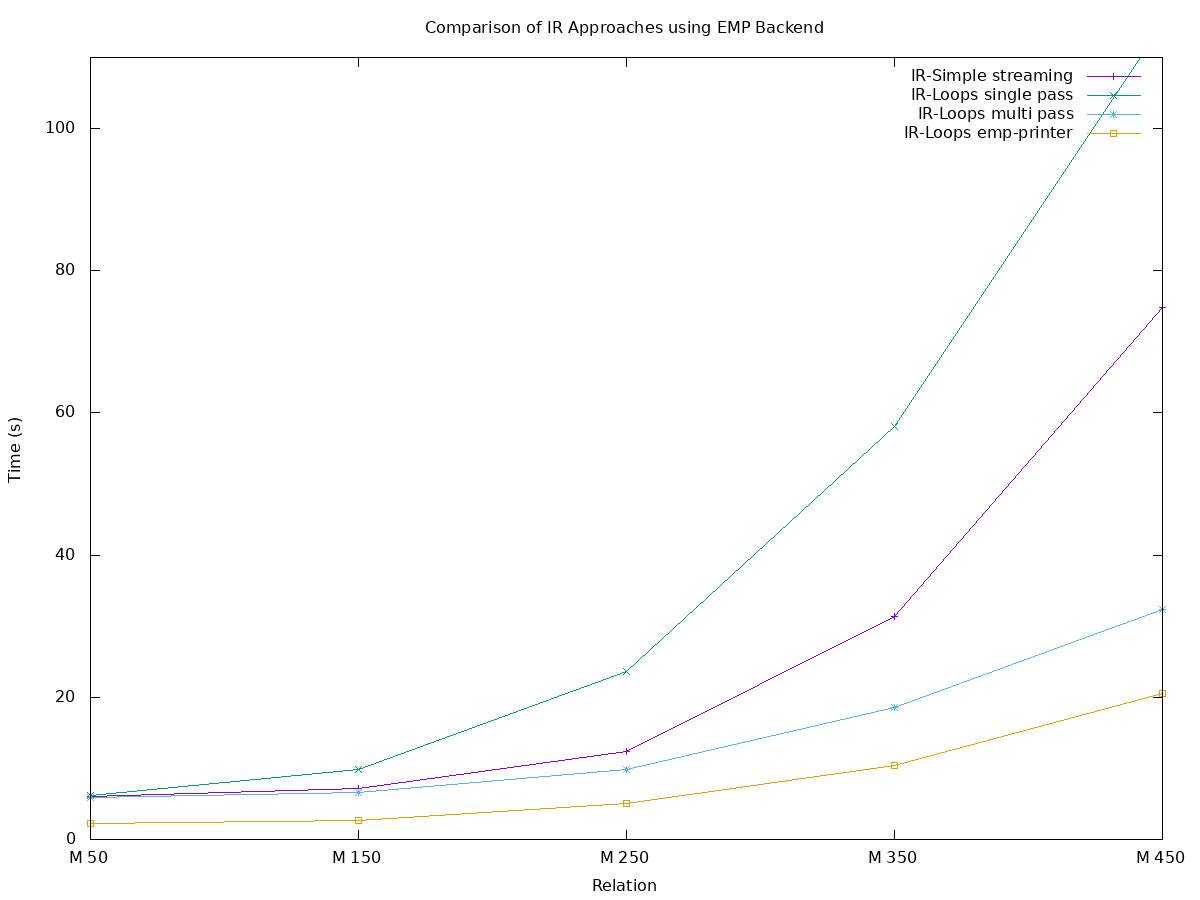

Data behind this chart, as committed beside it:
relation, IR-Loops emp-printer, IR-Simple streaming, IR-Loops single pass, IR-Loops multi pass
M 50, 2.277, 5.985, 6.208, 5.939
M 150, 2.674, 7.168, 9.828, 6.581
M 250, 5.032, 12.34, 23.7, 9.892
M 350, 10.37, 31.41, 58.03, 18.62
M 450, 20.48, 74.85, 114.6, 32.38
